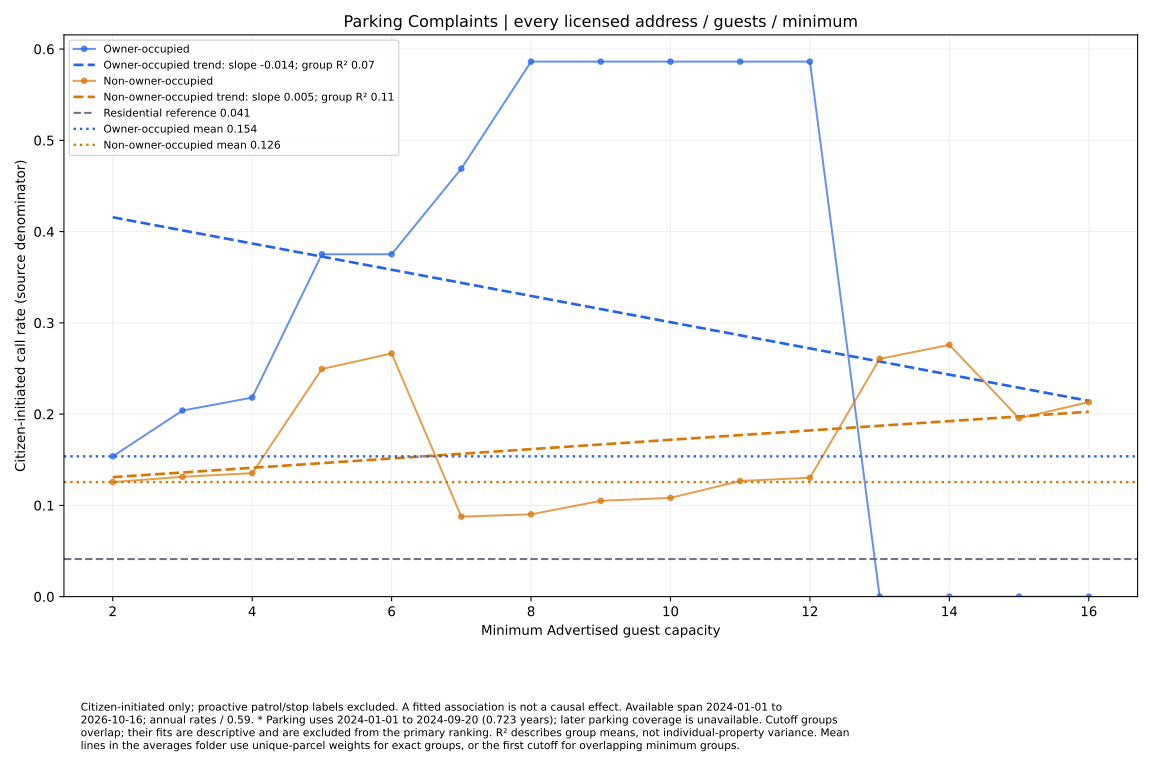

The file beside this chart, header and first rows:
series, size, rate, parcels
Owner-occupied, 2.0, 0.1538, 61
Owner-occupied, 3.0, 0.2039, 46
Owner-occupied, 4.0, 0.2181, 43
Owner-occupied, 5.0, 0.3752, 25
Owner-occupied, 6.0, 0.3752, 25
Owner-occupied, 7.0, 0.469, 10
Owner-occupied, 8.0, 0.5862, 8
Owner-occupied, 9.0, 0.5862, 4
Owner-occupied, 10.0, 0.5862, 4
Owner-occupied, 11.0, 0.5862, 4
Owner-occupied, 12.0, 0.5862, 4
Owner-occupied, 13.0, 0.0, 2
Owner-occupied, 14.0, 0.0, 2
Owner-occupied, 15.0, 0.0, 1
Owner-occupied, 16.0, 0.0, 1
Non-owner-occupied, 2.0, 0.1255, 411
Non-owner-occupied, 3.0, 0.1313, 375
Non-owner-occupied, 4.0, 0.1353, 364
Non-owner-occupied, 5.0, 0.2495, 188
Non-owner-occupied, 6.0, 0.2665, 176
Non-owner-occupied, 7.0, 0.08766, 107
Non-owner-occupied, 8.0, 0.09019, 104
Non-owner-occupied, 9.0, 0.105, 67
Non-owner-occupied, 10.0, 0.1082, 65
Non-owner-occupied, 11.0, 0.1268, 37
Non-owner-occupied, 12.0, 0.1303, 36
Non-owner-occupied, 13.0, 0.2606, 18
Non-owner-occupied, 14.0, 0.2759, 17
Non-owner-occupied, 15.0, 0.1954, 12
Non-owner-occupied, 16.0, 0.2132, 11
